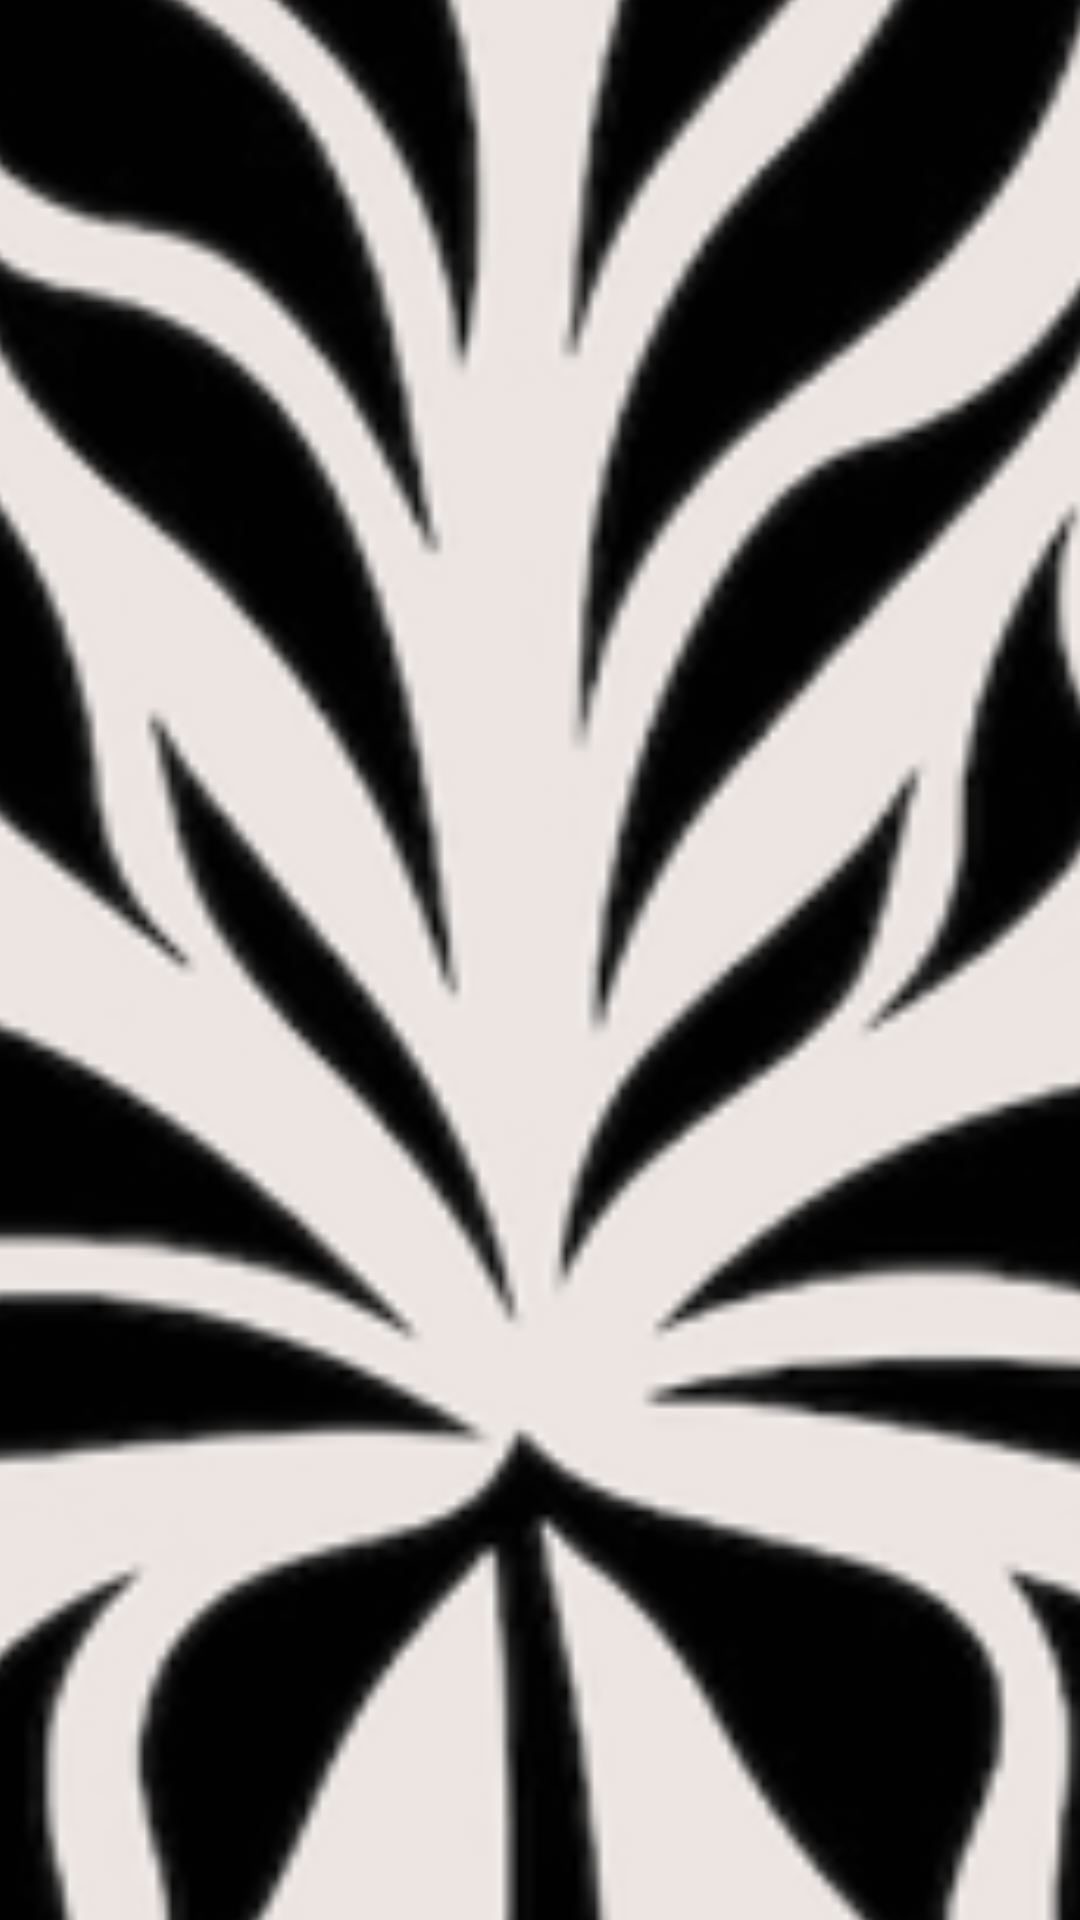

Here is an Android app screen rendered from its layout file. Give the layout XML and the strings, colors and styles it references.
<!-- AndroidManifest.xml: application theme Theme.Leaf_Disease_Detection -->
<!-- res/layout/splash_motion_layout.xml -->
<?xml version="1.0" encoding="utf-8"?>
<androidx.constraintlayout.motion.widget.MotionLayout xmlns:android="http://schemas.android.com/apk/res/android"
    xmlns:app="http://schemas.android.com/apk/res-auto"
    xmlns:tools="http://schemas.android.com/tools"
    android:id="@+id/motionLayout"
    android:layout_width="match_parent"
    android:layout_height="match_parent"
    app:layoutDescription="@xml/splash_motion_layout_scene">

    <androidx.constraintlayout.widget.ConstraintLayout
        android:id="@+id/bg_layout"
        android:layout_width="195dp"
        android:layout_height="194dp"

        android:background="@drawable/splash_bg"
        app:layout_constraintBottom_toBottomOf="parent"
        app:layout_constraintEnd_toEndOf="parent"
        app:layout_constraintHorizontal_bias="0.518"
        app:layout_constraintStart_toStartOf="parent"
        app:layout_constraintTop_toTopOf="parent"
        app:layout_constraintVertical_bias="0.45">

        <ImageView
            android:id="@+id/icon_iv"
            android:layout_width="152dp"
            android:layout_height="147dp"
            android:src="@drawable/leafscan_icon"
            app:layout_constraintBottom_toBottomOf="parent"
            app:layout_constraintEnd_toEndOf="parent"
            app:layout_constraintHorizontal_bias="0.488"
            app:layout_constraintStart_toStartOf="parent"
            app:layout_constraintTop_toTopOf="parent"
            app:layout_constraintVertical_bias="0.51" />

    </androidx.constraintlayout.widget.ConstraintLayout>

    <TextView
        android:id="@+id/name_tv"
        android:layout_width="183dp"
        android:layout_height="61dp"
        android:fontFamily="sans-serif-condensed"
        android:text="@string/app_name"
        android:textSize="40dp"
        android:textStyle="bold"
        app:layout_constraintBottom_toBottomOf="parent"
        app:layout_constraintEnd_toEndOf="parent"
        app:layout_constraintHorizontal_bias="0.561"
        app:layout_constraintStart_toStartOf="parent"
        app:layout_constraintTop_toTopOf="parent"
        app:layout_constraintVertical_bias="0.65">

    </TextView>

</androidx.constraintlayout.motion.widget.MotionLayout>
<!-- resources referenced by this layout -->
<resources>
  <!-- drawable leafscan_icon: png bitmap (drawable, 120611 bytes) -->
  <!-- drawable splash_bg (drawable) -->
  <?xml version="1.0" encoding="utf-8"?>
  <shape xmlns:android="http://schemas.android.com/apk/res/android" android:shape="rectangle">
      <solid android:color="#ECE5E2">
      </solid>
      <corners android:radius="500dp"></corners>
  </shape>
  <string name="app_name">LeafScan</string>
  <style name="Theme.Leaf_Disease_Detection" parent="Theme.MaterialComponents.DayNight.DarkActionBar">
          
          <item name="colorPrimary">@color/purple_200</item>
          <item name="colorPrimaryVariant">@color/purple_200</item>
          <item name="colorOnPrimary">@color/white</item>
          
          <item name="colorSecondary">@color/teal_200</item>
          <item name="colorSecondaryVariant">@color/teal_700</item>
          <item name="colorOnSecondary">@color/black</item>
          
          <item name="android:statusBarColor">?attr/colorPrimaryVariant</item>
          
      </style>
  <color name="purple_200">#FFBB86FC</color>
  <color name="white">#FFFFFFFF</color>
  <color name="teal_200">#FF03DAC5</color>
  <color name="teal_700">#FF018786</color>
  <color name="black">#FF000000</color>
</resources>
